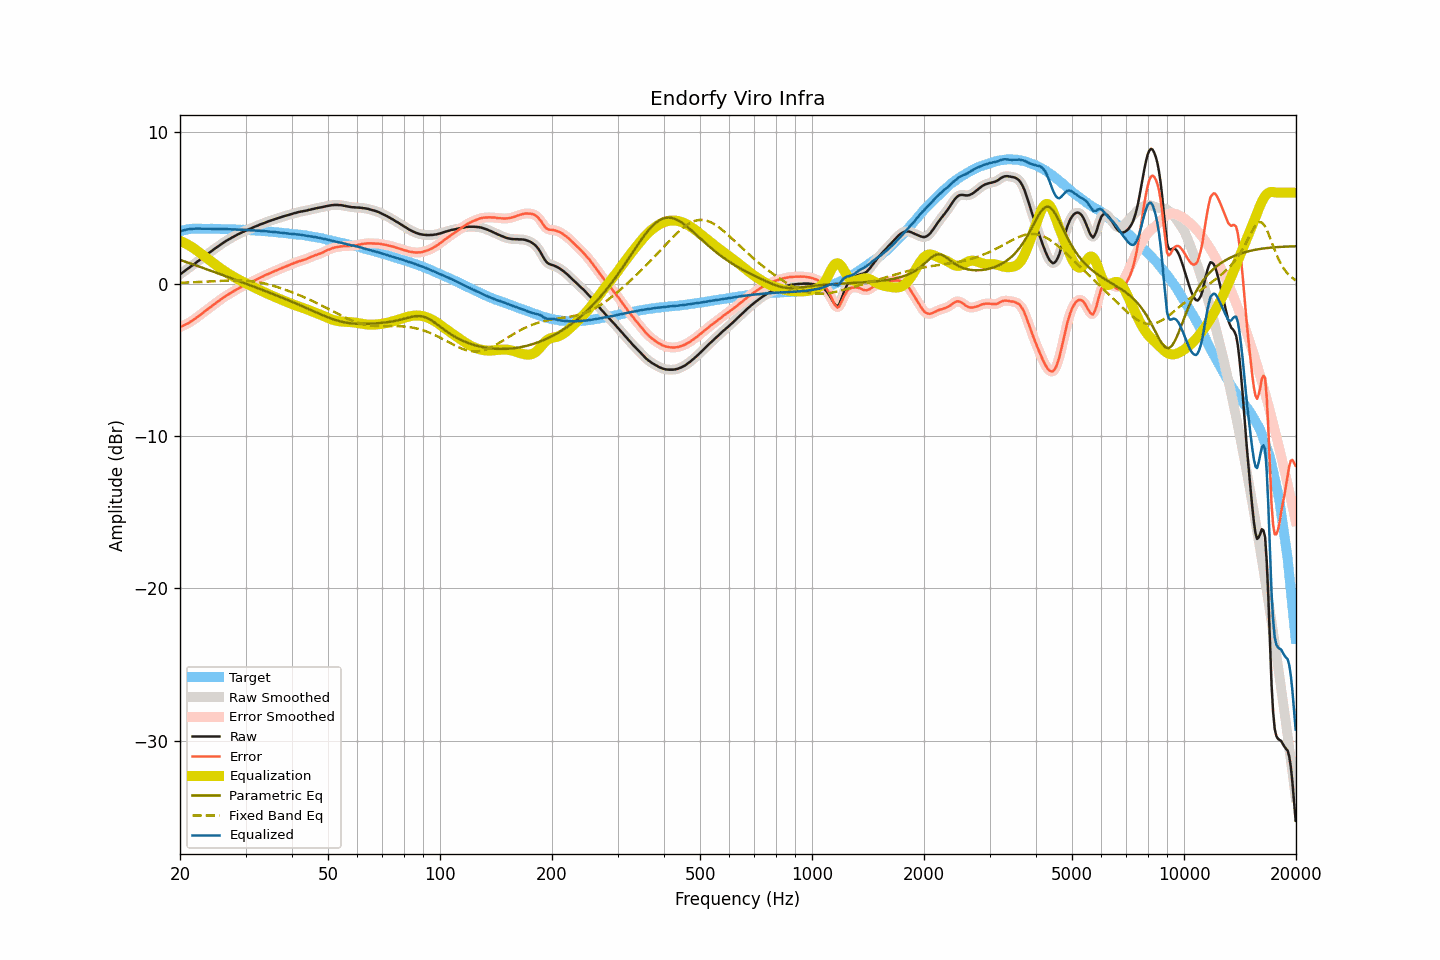

Values plotted in this chart, from the file beside it:
frequency, raw, smoothed, error, error_smoothed, equalization, parametric_eq, fixed_band_eq, equalized_raw, equalized_smoothed, target
20.00, 0.63, 0.63, -2.83, -2.83, 2.83, 1.58, 0.08, 3.47, 3.46, 3.46
20.20, 0.70, 0.71, -2.79, -2.79, 2.79, 1.55, 0.08, 3.49, 3.49, 3.49
20.40, 0.78, 0.78, -2.74, -2.74, 2.74, 1.51, 0.09, 3.52, 3.52, 3.52
20.61, 0.86, 0.86, -2.68, -2.69, 2.69, 1.47, 0.09, 3.55, 3.55, 3.54
20.81, 0.94, 0.94, -2.63, -2.63, 2.63, 1.44, 0.09, 3.58, 3.57, 3.57
21.02, 1.01, 1.02, -2.59, -2.58, 2.58, 1.40, 0.10, 3.59, 3.59, 3.60
21.23, 1.09, 1.09, -2.52, -2.52, 2.51, 1.36, 0.10, 3.61, 3.61, 3.61
21.44, 1.17, 1.17, -2.45, -2.45, 2.45, 1.33, 0.11, 3.62, 3.62, 3.62
21.66, 1.24, 1.25, -2.39, -2.38, 2.38, 1.29, 0.11, 3.62, 3.63, 3.63
21.87, 1.32, 1.32, -2.31, -2.31, 2.31, 1.25, 0.12, 3.63, 3.63, 3.63
22.09, 1.40, 1.40, -2.24, -2.23, 2.24, 1.22, 0.12, 3.64, 3.64, 3.64
22.31, 1.48, 1.48, -2.15, -2.16, 2.16, 1.18, 0.13, 3.64, 3.64, 3.64
22.54, 1.56, 1.56, -2.08, -2.08, 2.08, 1.14, 0.13, 3.64, 3.64, 3.64
22.76, 1.63, 1.63, -2.00, -2.00, 2.00, 1.10, 0.14, 3.63, 3.63, 3.64
22.99, 1.71, 1.71, -1.91, -1.92, 1.92, 1.07, 0.14, 3.63, 3.63, 3.63
23.22, 1.79, 1.79, -1.83, -1.83, 1.84, 1.03, 0.15, 3.63, 3.63, 3.62
23.45, 1.87, 1.87, -1.75, -1.75, 1.76, 0.99, 0.16, 3.63, 3.63, 3.62
23.69, 1.95, 1.95, -1.67, -1.67, 1.67, 0.95, 0.16, 3.62, 3.63, 3.62
23.92, 2.03, 2.03, -1.59, -1.59, 1.59, 0.91, 0.17, 3.63, 3.63, 3.62
24.16, 2.11, 2.11, -1.52, -1.52, 1.51, 0.88, 0.17, 3.63, 3.63, 3.63
24.40, 2.19, 2.19, -1.44, -1.44, 1.43, 0.84, 0.18, 3.63, 3.63, 3.63
24.65, 2.27, 2.27, -1.35, -1.35, 1.35, 0.80, 0.19, 3.63, 3.62, 3.62
24.89, 2.34, 2.35, -1.28, -1.27, 1.28, 0.76, 0.19, 3.62, 3.62, 3.62
25.14, 2.42, 2.42, -1.20, -1.20, 1.20, 0.72, 0.20, 3.62, 3.62, 3.62
25.39, 2.49, 2.50, -1.12, -1.12, 1.12, 0.68, 0.20, 3.61, 3.61, 3.62
25.65, 2.57, 2.57, -1.04, -1.04, 1.04, 0.64, 0.21, 3.61, 3.61, 3.62
25.91, 2.64, 2.64, -0.96, -0.97, 0.97, 0.61, 0.21, 3.61, 3.61, 3.61
26.16, 2.71, 2.71, -0.89, -0.89, 0.90, 0.57, 0.22, 3.61, 3.61, 3.60
26.43, 2.78, 2.78, -0.82, -0.82, 0.83, 0.53, 0.22, 3.61, 3.61, 3.60
26.69, 2.85, 2.85, -0.75, -0.75, 0.76, 0.49, 0.23, 3.61, 3.60, 3.60
26.96, 2.91, 2.91, -0.69, -0.69, 0.69, 0.45, 0.23, 3.60, 3.60, 3.60
27.23, 2.97, 2.97, -0.63, -0.63, 0.62, 0.41, 0.23, 3.59, 3.59, 3.60
27.50, 3.03, 3.03, -0.57, -0.56, 0.56, 0.37, 0.24, 3.59, 3.59, 3.60
27.77, 3.09, 3.09, -0.49, -0.50, 0.50, 0.33, 0.24, 3.59, 3.59, 3.59
28.05, 3.15, 3.15, -0.43, -0.43, 0.43, 0.30, 0.24, 3.59, 3.58, 3.58
28.33, 3.20, 3.21, -0.37, -0.37, 0.37, 0.26, 0.24, 3.58, 3.58, 3.57
28.62, 3.26, 3.26, -0.31, -0.31, 0.32, 0.22, 0.24, 3.58, 3.57, 3.57
28.90, 3.31, 3.31, -0.26, -0.26, 0.26, 0.18, 0.24, 3.57, 3.57, 3.57
29.19, 3.36, 3.36, -0.20, -0.20, 0.20, 0.14, 0.23, 3.56, 3.56, 3.56
29.48, 3.41, 3.41, -0.15, -0.15, 0.15, 0.10, 0.23, 3.56, 3.56, 3.57
29.78, 3.46, 3.46, -0.09, -0.10, 0.09, 0.06, 0.22, 3.56, 3.56, 3.56
30.08, 3.51, 3.51, -0.04, -0.04, 0.04, 0.02, 0.22, 3.55, 3.55, 3.55
30.38, 3.55, 3.55, 0.01, 0.01, -0.01, -0.02, 0.21, 3.54, 3.54, 3.54
30.68, 3.60, 3.60, 0.06, 0.06, -0.06, -0.06, 0.20, 3.54, 3.54, 3.54
30.99, 3.64, 3.64, 0.11, 0.11, -0.12, -0.10, 0.19, 3.53, 3.53, 3.53
31.30, 3.69, 3.69, 0.17, 0.17, -0.17, -0.14, 0.17, 3.52, 3.52, 3.52
31.61, 3.74, 3.74, 0.22, 0.22, -0.22, -0.18, 0.16, 3.52, 3.52, 3.52
31.93, 3.78, 3.78, 0.27, 0.27, -0.27, -0.22, 0.14, 3.51, 3.51, 3.51
32.24, 3.82, 3.83, 0.32, 0.32, -0.32, -0.26, 0.13, 3.50, 3.50, 3.50
32.57, 3.87, 3.87, 0.38, 0.37, -0.37, -0.30, 0.11, 3.50, 3.50, 3.50
32.89, 3.91, 3.91, 0.42, 0.42, -0.42, -0.34, 0.09, 3.49, 3.49, 3.49
33.22, 3.95, 3.95, 0.47, 0.47, -0.47, -0.38, 0.07, 3.48, 3.48, 3.48
33.55, 3.99, 4.00, 0.51, 0.52, -0.52, -0.42, 0.04, 3.47, 3.47, 3.48
33.89, 4.04, 4.04, 0.58, 0.57, -0.57, -0.46, 0.02, 3.47, 3.47, 3.46
34.23, 4.08, 4.08, 0.62, 0.62, -0.62, -0.50, -0.01, 3.46, 3.46, 3.46
34.57, 4.11, 4.12, 0.66, 0.67, -0.67, -0.54, -0.03, 3.45, 3.45, 3.45
34.92, 4.15, 4.15, 0.72, 0.71, -0.71, -0.58, -0.06, 3.44, 3.44, 3.44
35.27, 4.19, 4.19, 0.76, 0.76, -0.76, -0.63, -0.09, 3.43, 3.43, 3.43
35.62, 4.22, 4.22, 0.80, 0.81, -0.81, -0.67, -0.12, 3.42, 3.42, 3.42
35.97, 4.26, 4.26, 0.86, 0.85, -0.85, -0.71, -0.15, 3.41, 3.41, 3.40
... 635 more rows
